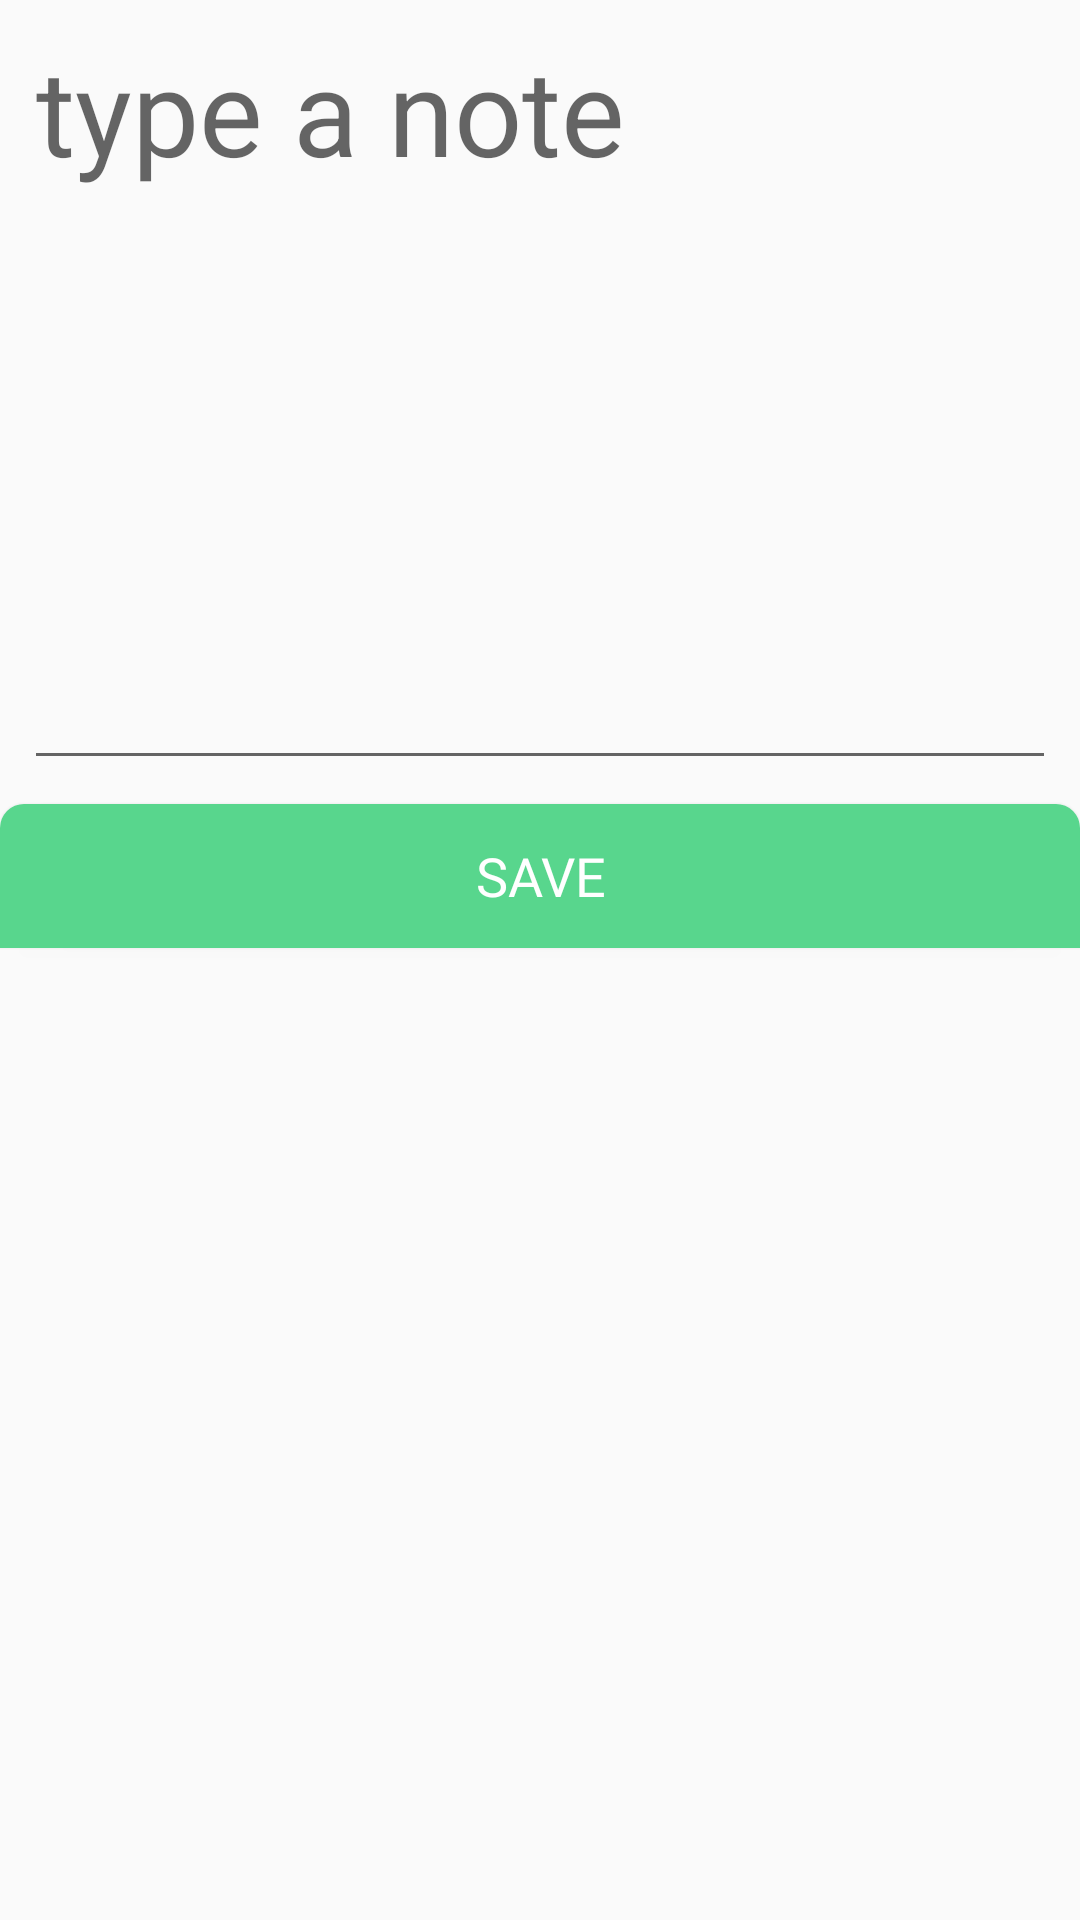

Layout XML and referenced resources for this Android screen:
<!-- AndroidManifest.xml: application theme AppTheme -->
<!-- res/layout/activity_add_note_with_spannab_le.xml -->
<?xml version="1.0" encoding="utf-8"?>
<androidx.constraintlayout.widget.ConstraintLayout
        xmlns:android="http://schemas.android.com/apk/res/android"
        xmlns:tools="http://schemas.android.com/tools"
        xmlns:app="http://schemas.android.com/apk/res-auto"
        android:layout_width="match_parent"
        android:layout_height="match_parent"
        android:minWidth="500dp"
        tools:context=".screens.addnotespannable.AddNoteWithSpannabLe">

    <AutoCompleteTextView
            android:hint="type a note"
            android:layout_width="0dp"
            android:layout_height="260dp"
            android:id="@+id/tvNote"
            android:gravity="top|start"
            app:layout_constraintTop_toTopOf="parent"
            app:layout_constraintEnd_toEndOf="parent"
            android:layout_marginEnd="8dp" app:layout_constraintStart_toStartOf="parent"
            android:layout_marginStart="8dp" android:textSize="40sp"/>
    <Button
            android:text="Save"
            android:layout_width="0dp"
            android:layout_height="wrap_content"
            android:id="@+id/btnSave"
            android:background="@drawable/btn_bg"
            app:layout_constraintEnd_toEndOf="parent"
            app:layout_constraintStart_toStartOf="parent" android:textColor="@color/white"
            android:fontFamily="@font/poppins_bold" android:textSize="18sp" android:layout_marginTop="8dp"
            app:layout_constraintTop_toBottomOf="@+id/tvNote"/>
</androidx.constraintlayout.widget.ConstraintLayout>
<!-- resources referenced by this layout -->
<resources>
  <color name="white">#FFFFFF</color>
  <!-- drawable btn_bg (drawable) -->
  <?xml version="1.0" encoding="utf-8"?>
  <shape xmlns:android="http://schemas.android.com/apk/res/android"
         android:shape="rectangle">
      <corners android:topLeftRadius="8dp" android:topRightRadius="8dp"
      />
      <size
              android:height="46dp"
              android:width="315dp"/>
      <solid android:color="@color/green"/>
  </shape>
  <style name="AppTheme" parent="Theme.AppCompat.Light.NoActionBar">
          
          <item name="colorPrimary">@color/colorPrimary</item>
          <item name="colorPrimaryDark">@color/colorPrimaryDark</item>
          <item name="colorAccent">@color/colorAccent</item>
      </style>
  <color name="green">#58D68D</color>
  <color name="colorPrimary">#008577</color>
  <color name="colorPrimaryDark">#00574B</color>
  <color name="colorAccent">#D81B60</color>
</resources>
